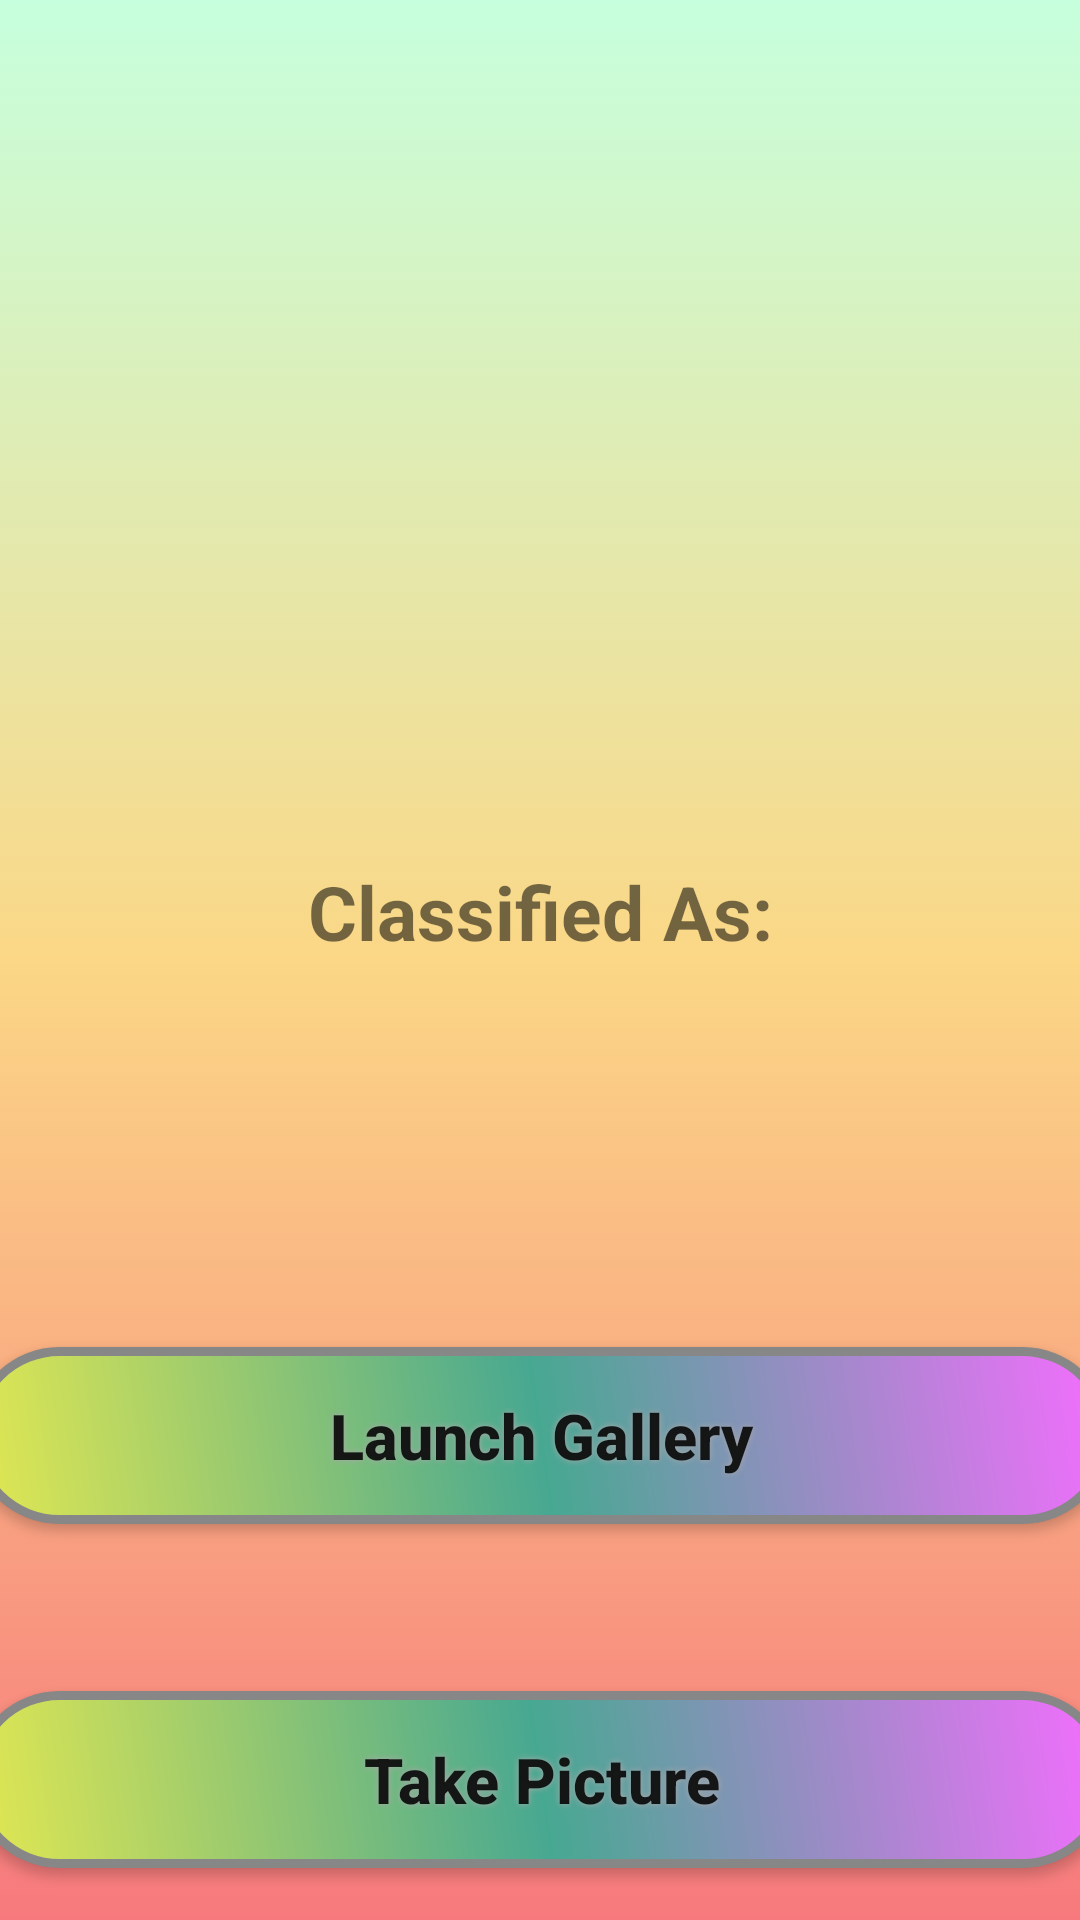

This screen was rendered from an Android layout file. Write that file and the resources it references.
<!-- AndroidManifest.xml: application theme Theme.SeniorDesignProject -->
<!-- res/layout/activity_scan_cat.xml -->
<?xml version="1.0" encoding="utf-8"?>
<androidx.constraintlayout.widget.ConstraintLayout xmlns:android="http://schemas.android.com/apk/res/android"
    xmlns:app="http://schemas.android.com/apk/res-auto"
    xmlns:tools="http://schemas.android.com/tools"
    android:id="@+id/constraintLayout"
    android:layout_width="match_parent"
    android:layout_height="match_parent"
    android:background="@drawable/gradient_background"
    tools:context=".Activities.ScanCat">


    <Button
        android:id="@+id/button"
        android:layout_width="380dp"
        android:layout_height="59dp"
        android:layout_centerHorizontal="true"
        android:layout_centerVertical="true"
        android:layout_marginBottom="16dp"
        android:background="@drawable/buttonshape"
        android:shadowColor="#A8A8A8"
        android:shadowDx="0"
        android:shadowDy="0"
        android:shadowRadius="5"
        android:text="Take Picture"
        android:textAllCaps="false"
        android:textSize="21sp"
        android:textStyle="bold"
        app:backgroundTint="@null"
        app:layout_constraintBottom_toBottomOf="parent"
        app:layout_constraintEnd_toEndOf="parent"
        app:layout_constraintHorizontal_bias="0.5"
        app:layout_constraintStart_toStartOf="parent"
        app:layout_constraintTop_toBottomOf="@+id/button2"
        app:layout_constraintVertical_bias="0.976" />

    <Button
        android:id="@+id/button2"
        android:layout_width="380dp"
        android:layout_height="59dp"
        android:layout_marginTop="60dp"
        android:background="@drawable/buttonshape"
        android:shadowColor="#A8A8A8"
        android:shadowDx="0"
        android:shadowDy="0"
        android:shadowRadius="5"
        android:text="Launch Gallery"
        android:textAllCaps="false"
        android:textSize="21sp"
        android:textStyle="bold"
        app:backgroundTint="@null"
        app:layout_constraintEnd_toEndOf="parent"
        app:layout_constraintHorizontal_bias="0.5"
        app:layout_constraintStart_toStartOf="parent"
        app:layout_constraintTop_toBottomOf="@+id/result" />

    <ImageView
        android:id="@+id/imageView"
        android:layout_width="264dp"
        android:layout_height="223dp"
        android:layout_marginTop="24dp"
        android:importantForAccessibility="no"
        app:layout_constraintEnd_toEndOf="parent"
        app:layout_constraintHorizontal_bias="0.5"
        app:layout_constraintStart_toStartOf="parent"
        app:layout_constraintTop_toTopOf="parent" />

    <TextView
        android:id="@+id/classified"
        android:layout_width="wrap_content"
        android:layout_height="wrap_content"
        android:layout_marginTop="40dp"
        android:text="Classified As:"
        android:textSize="25sp"
        android:textStyle="bold"
        app:layout_constraintEnd_toEndOf="parent"
        app:layout_constraintHorizontal_bias="0.5"
        app:layout_constraintStart_toStartOf="parent"
        app:layout_constraintTop_toBottomOf="@+id/imageView" />

    <TextView
        android:id="@+id/result"
        android:layout_width="wrap_content"
        android:layout_height="wrap_content"
        android:layout_marginTop="28dp"
        android:text=""
        android:textColor="#2196F3"
        android:textSize="30sp"
        android:textStyle="normal|bold|italic"
        app:layout_constraintEnd_toEndOf="parent"
        app:layout_constraintHorizontal_bias="0.498"
        app:layout_constraintStart_toStartOf="parent"
        app:layout_constraintTop_toBottomOf="@+id/classified" />


</androidx.constraintlayout.widget.ConstraintLayout>
<!-- resources referenced by this layout -->
<resources>
  <!-- drawable buttonshape (drawable) -->
  <?xml version="1.0" encoding="utf-8"?>
  <shape xmlns:android="http://schemas.android.com/apk/res/android" android:shape="rectangle" >
      <corners
          android:radius="30dp"
          />
      <gradient
          android:angle="45"
          android:centerX="50%"
          android:centerColor="#47A891"
          android:startColor="#E3E851"
          android:endColor="#F56DFF"
          android:type="linear"
          />
      <padding
          android:left="0dp"
          android:top="0dp"
          android:right="0dp"
          android:bottom="0dp"
          />
      <size
          android:width="250dp"
          android:height="60dp"
          />
      <stroke
          android:width="3dp"
          android:color="#878787"
          />
  </shape>
  <!-- drawable gradient_background (drawable) -->
  <?xml version="1.0" encoding="utf-8"?>
  <selector xmlns:android="http://schemas.android.com/apk/res/android">
      <item>
          <shape>
              <gradient
                  android:angle="90"
                  android:startColor="#f7797d"
                  android:centerColor="#FBD786"
                  android:endColor="#C6FFDD"
                  android:type="linear"
                  />
          </shape>
      </item>
  
  </selector>
  <style name="Theme.SeniorDesignProject" parent="Base.Theme.SeniorDesignProject" />
  <style name="Base.Theme.SeniorDesignProject" parent="Theme.AppCompat.Light.DarkActionBar">
          <item name="colorPrimary">@color/mor</item>
          
          
  
      </style>
  <color name="mor">#977991</color>
</resources>
